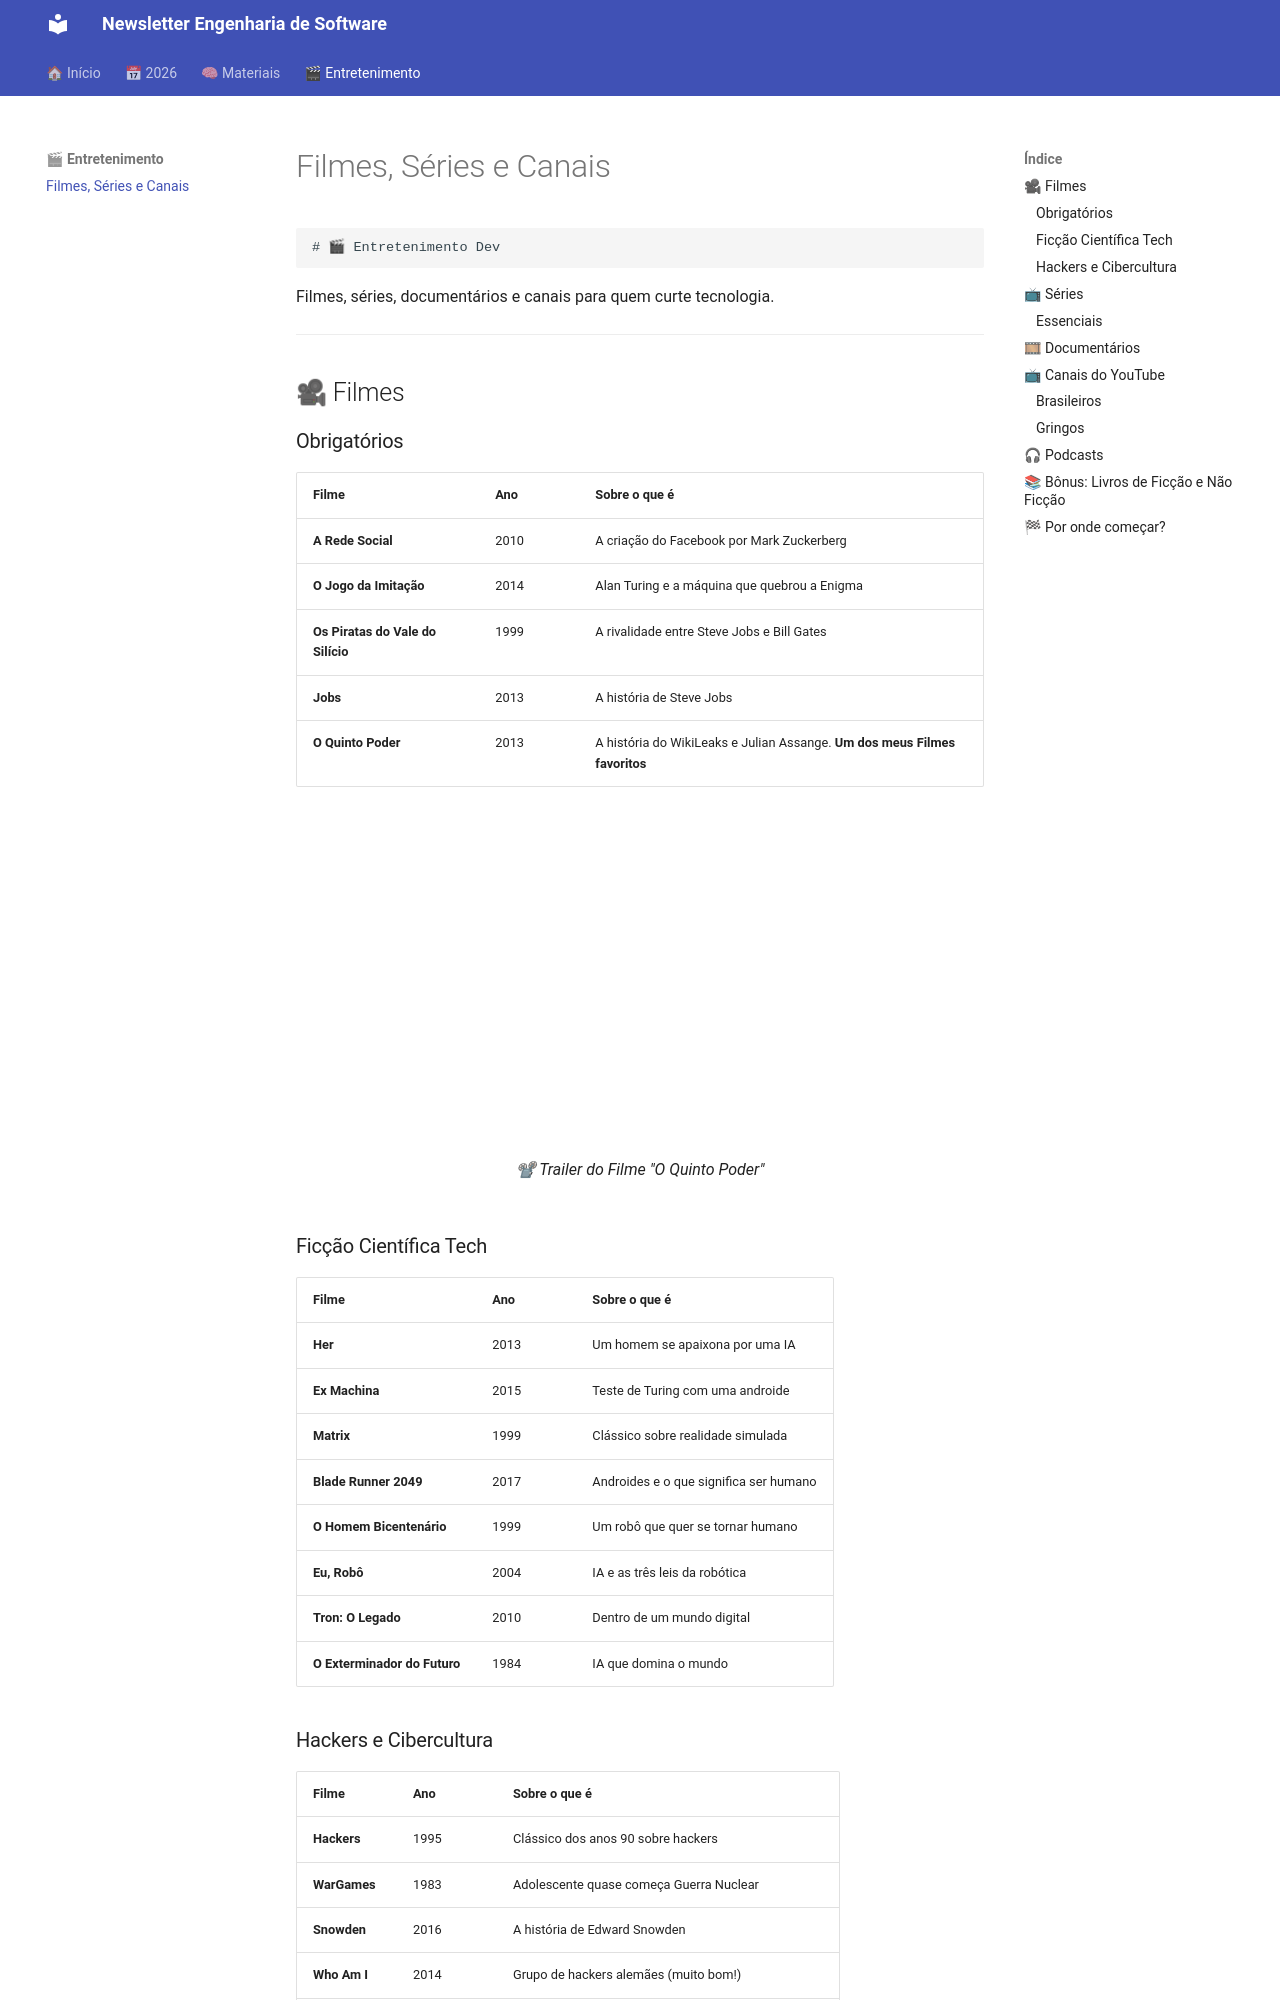

repository: gcomercialjorge-hue/engsoft-newsletter · page: entretenimento/index.html · generator: mkdocs

	# 🎬 Entretenimento Dev

Filmes, séries, documentários e canais para quem curte tecnologia.

---

## 🎥 Filmes

### Obrigatórios

| Filme | Ano | Sobre o que é |
|-------|-----|---------------|
| **A Rede Social** | 2010 | A criação do Facebook por Mark Zuckerberg |
| **O Jogo da Imitação** | 2014 | Alan Turing e a máquina que quebrou a Enigma |
| **Os Piratas do Vale do Silício** | 1999 | A rivalidade entre Steve Jobs e Bill Gates |
| **Jobs** | 2013 | A história de Steve Jobs |
| **O Quinto Poder** | 2013 | A história do WikiLeaks e Julian Assange. **Um dos meus Filmes favoritos** |

<figure>
  <iframe width="560" height="315" 
    src="https://www.youtube.com/embed/VJUNG41dzFk?si=LVYvvZw7oCVe4CSd" 
    title="YouTube video player" 
    frameborder="0" 
    allow="accelerometer; autoplay; clipboard-write; encrypted-media; gyroscope; picture-in-picture; web-share" 
    referrerpolicy="strict-origin-when-cross-origin" 
    allowfullscreen>
  </iframe>
  <figcaption>📽 Trailer do Filme "O Quinto Poder"</figcaption>
</figure>

### Ficção Científica Tech

| Filme | Ano | Sobre o que é |
|-------|-----|---------------|
| **Her** | 2013 | Um homem se apaixona por uma IA |
| **Ex Machina** | 2015 | Teste de Turing com uma androide |
| **Matrix** | 1999 | Clássico sobre realidade simulada |
| **Blade Runner 2049** | 2017 | Androides e o que significa ser humano |
| **O Homem Bicentenário** | 1999 | Um robô que quer se tornar humano |
| **Eu, Robô** | 2004 | IA e as três leis da robótica |
| **Tron: O Legado** | 2010 | Dentro de um mundo digital |
| **O Exterminador do Futuro** | 1984 | IA que domina o mundo |
